Image classification data set "cars" (Eraqa000/4-kurs on GitHub). Class labels (6): Audi, BMW, Ford, Hyundai, Mercedes-Benz, Toyota.

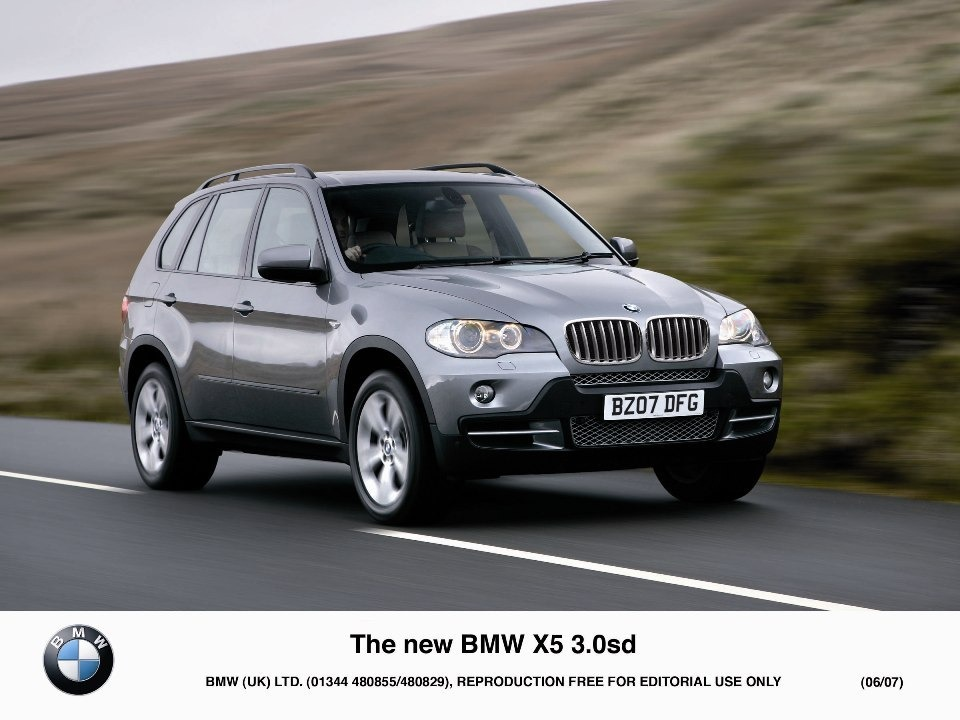
Label: BMW

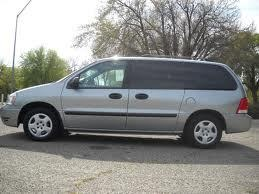
Label: Ford

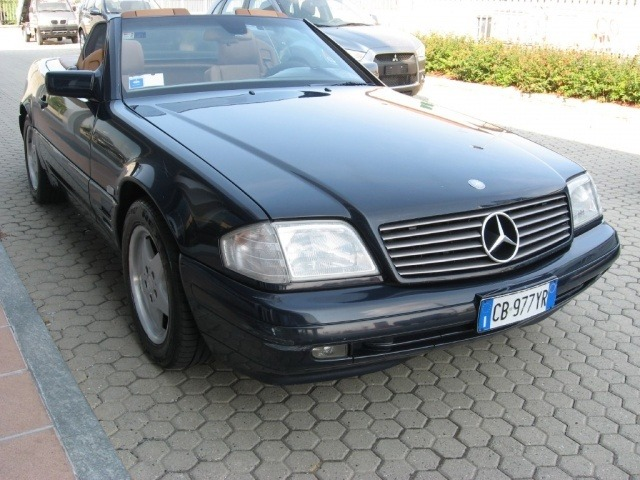
Label: Mercedes-Benz

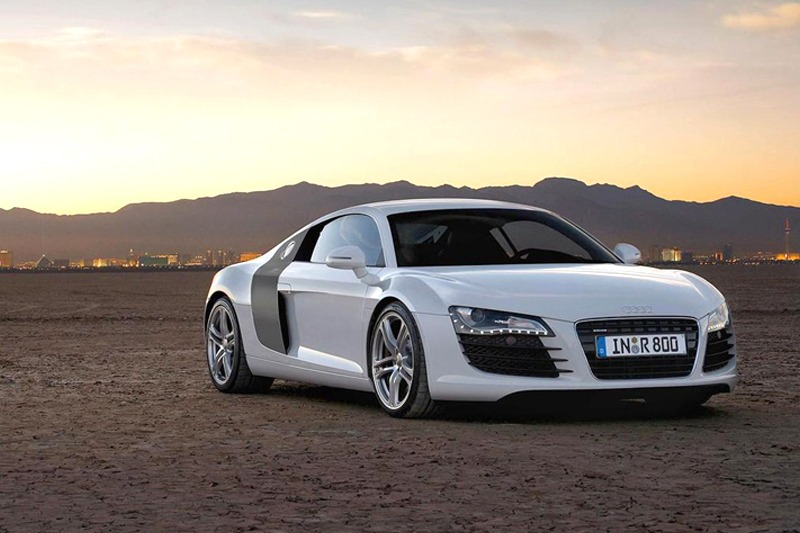
Label: Audi

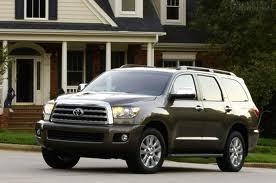
Label: Toyota

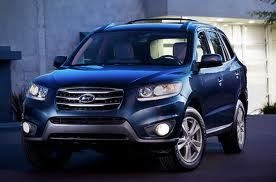
Label: Hyundai
